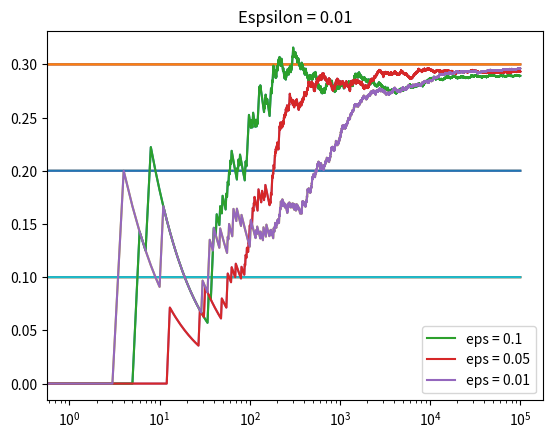

The matplotlib source for this figure:
#python3 ~/PythonTutorials/ReenforcementLearning/bandits.py
#The Multi-Arm Bandit problem
#Re-enforcement learning, epsilon-greedy strategy
#Made from a class I got on Udemy
# [redacted]

import numpy as np
import matplotlib.pyplot as plt

#set seed for replicability

class Bandit:
	'''
	bandit represents a slot machine
	m is the true win rate of the machine
	we will be using the mean to calculate the win rate
	since it is hidden from us
	and N is the number of times we've tried a machine
	'''
	def __init__(self, m):
		self.m = m
		self.mean = 0
		self.N = 0

	def pull(self):
		#this is the reward given
		p = np.random.random()
		if p < self.m:
			#win
			return 1
		else:
			#lose
			return 0

	def update(self, x):
		self.N +=1
		self.mean = (1 - 1/self.N)*self.mean + (1/self.N)*x

def run_experiment(m1,m2,m3,eps,N):
	"""
	give the parameters for 3 bandits
	an epsilon function to use for
	epsilon-greedy strategy
	and N, the number of times we play the game
	"""
	bandits = [Bandit(m1),Bandit(m2),Bandit(m3)]
	
	#for PLOTTING ONLY
	#this is not needed for functioning
	data = np.empty(N)

	#play game N times
	for i in range(N):
		#epsilon-greedy here
		#random number 0-1
		#if in the epsilon % range we explore, otherwise exploit
		p = np.random.random()
		if p < eps:
			#explore
			#choose a random one to explore
			j = np.random.choice(3)
		else:
			#exploit
			#choose the current-best mean bandit to use
			j = np.argmax([b.mean for b in bandits])

		#pull the one we chose
		x = bandits[j].pull()

		#whether explore or exploit, we update our knowledge
		bandits[j].update(x)

		#for PLOTTING
		data[i] = x

	#this is basically the rate your agent sees at the win rate per bandit
	#once the experiment is over
	cumulative_average = np.cumsum(data)/(np.arange(N)+1)

	plt.plot(cumulative_average)
	plt.plot(np.ones(N)*m1)
	plt.plot(np.ones(N)*m2)
	plt.plot(np.ones(N)*m3)
	plt.title("Espsilon = "+str(eps))
	plt.xscale('log')
	plt.show()

	for index,b in enumerate(bandits):
		print("Esp " + str(eps) + " Bandit " + str(index) + ' ' + str(b.mean))
	
	return cumulative_average

#run experiment for differnet epsilons
# 10%
c_1 = run_experiment(0.10,0.20,0.30, 0.1, 100000)
# 5%
c_05 = run_experiment(0.10,0.20,0.30, 0.05, 100000)
# 1%
c_01 = run_experiment(0.10,0.20,0.30, 0.01, 100000)

plt.plot(c_1, label='eps = 0.1')
plt.plot(c_05, label='eps = 0.05')
plt.plot(c_01, label='eps = 0.01')
plt.legend()
plt.xscale('log')
plt.show()

#so you see as the mean of the agents approach the highest true win rate
#for all bandits, you see that the agent has at some point found through
#exploration which one was the best, and chose it every time for exploitation
#NOTE: once it was clear which one was the best, our agent still explored
#at the epsilon rate randomly which choses sub-optimal choices often, and as such
#is just sub-optimal acitons it didn't have to take

#output to console
'''
Esp 0.1 Bandit 0 0.09543206284550476
Esp 0.1 Bandit 1 0.19589163441500437
Esp 0.1 Bandit 2 0.29830264795502553
Esp 0.05 Bandit 0 0.10056818181818154
Esp 0.05 Bandit 1 0.20513883133029379
Esp 0.05 Bandit 2 0.300552036482411
Esp 0.01 Bandit 0 0.10978520286396184
Esp 0.01 Bandit 1 0.21470588235294105
Esp 0.01 Bandit 2 0.2990497878900835
'''
